Run: headless pygame with SDL's dummy video driver; simulated clock (each Clock.tick advances the game by its frame time, no real sleeping); random seed 0; keys injected as events and as key.get_pressed() state; no mouse input.
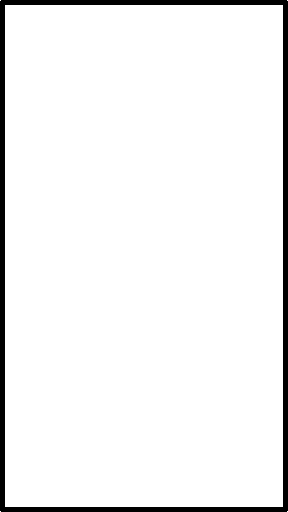
Frame 1 of 4 · flips 1–60 · no input
Frame 2 of 4 · flips 61–180 · tapped SPACE, RETURN · held RIGHT (→), D · screen unchanged from frame 1, image omitted
Frame 3 of 4 · flips 181–300 · held DOWN (↓), S · screen unchanged from frame 2, image omitted
Frame 4 of 4 · flips 301–420 · held LEFT (←), A, UP (↑), W · screen unchanged from frame 3, image omitted

The pygame program that drew these frames:

# Tetris

# Author : Prajjwal Pathak (pyguru)
# Date : Thursday, 30 September, 2021

import random
import pygame

pygame.init()
SCREEN = WIDTH, HEIGHT = 288, 512

info = pygame.display.Info()
width = info.current_w
height = info.current_h

if width >= height:
	win = pygame.display.set_mode(SCREEN, pygame.NOFRAME)
else:
	win = pygame.display.set_mode(SCREEN, pygame.NOFRAME | pygame.SCALED | pygame.FULLSCREEN)

clock = pygame.time.Clock()
FPS = 60


running = True
while running:
	win.fill((255, 255, 255))
	for event in pygame.event.get():
		if event.type == pygame.QUIT:
			running = False

		if event.type == pygame.KEYDOWN:
			if event.key == pygame.K_ESCAPE or event.key == pygame.K_q:
				running = False

	pygame.draw.rect(win, (0,0,0), (0,0, WIDTH, HEIGHT), 5, border_radius=2)
	clock.tick(FPS)
	pygame.display.update()

pygame.quit()
